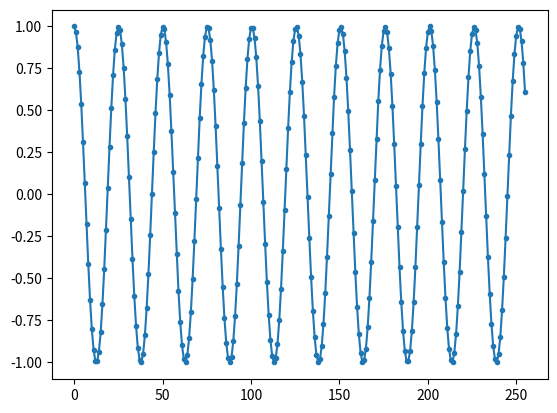
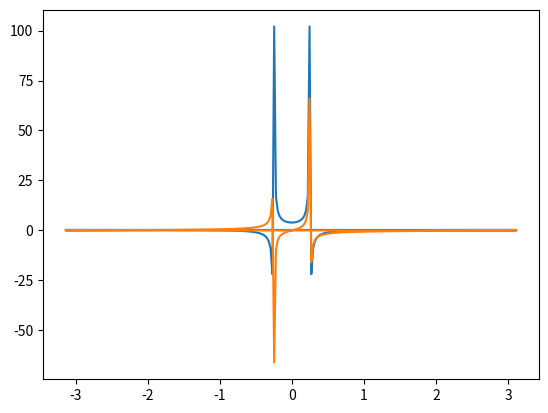
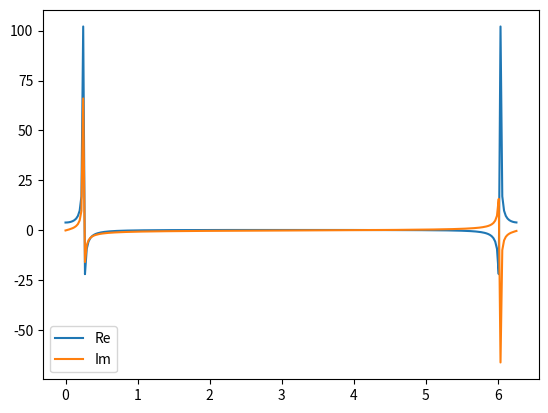

Reproduce these figures in Python, in order.
#!/usr/bin/env python3
# -*- coding: utf-8 -*-
"""
Created on Thu Dec 26 19:30:32 2019

[redacted]
"""
import numpy as np
import matplotlib.pyplot as plt


t = np.arange(256)  # time 
dt = t[1] - t[0]
N = len(t)
x = np.cos(0.25 * t)  # cos() omega_0 = 0.25

plt.figure()
plt.plot(t, x, '.-')
plt.show()

sp = np.fft.fft(x)

myfreq =[]
for k in range(0,len(t)):
    myfreq.append(2*np.pi/dt/N*k)

freq = np.fft.fftfreq(t.shape[-1])
freq *= 2*np.pi

plt.figure()
plt.plot(freq, sp.real, freq, sp.imag)
plt.show()

plt.figure()
plt.plot(myfreq, sp.real, label="Re")
plt.plot(myfreq, sp.imag, label="Im")
plt.legend()
plt.show()